pico-8 play session: hold → + tap 🅾

[t = 1 s] hold → ~1s, tap 🅾 ~2×
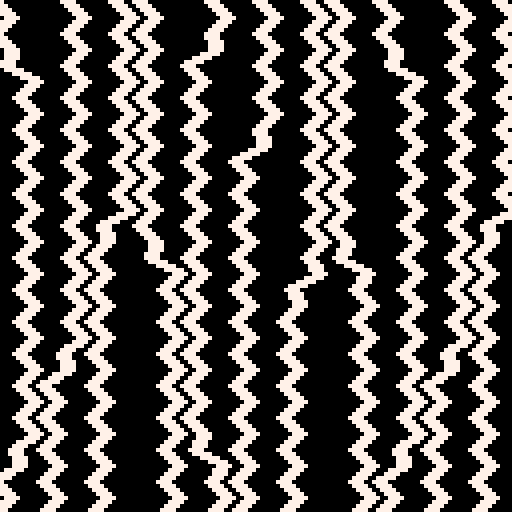
[t = 2 s] hold → ~2s, tap 🅾 ~4×
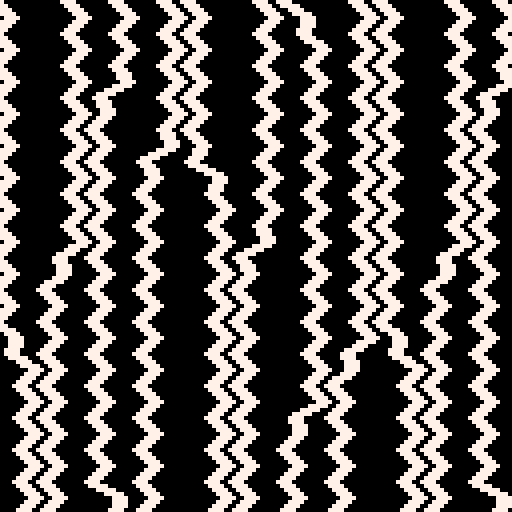
[t = 6 s] hold → ~6s, tap 🅾 ~10×
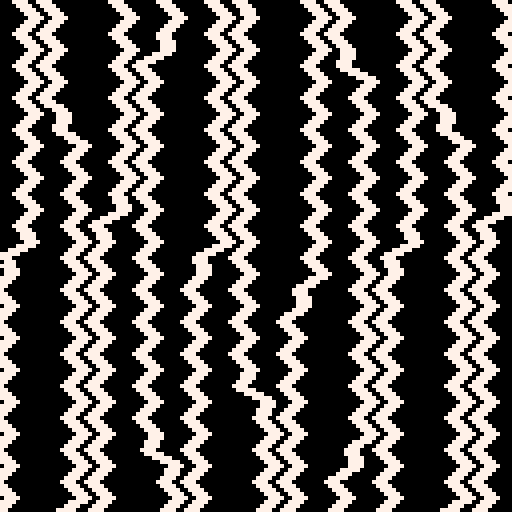
[t = 8 s] hold → ~8s, tap 🅾 ~14×
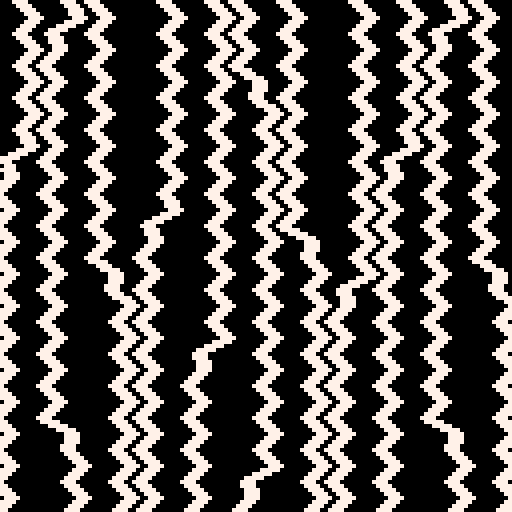

pico-8 cartridge
version 29
__lua__

-- [redacted]
--https://twitter.com/picoter8/status/1346347724107624454

--[[
  put this check_time function at the start of the cart
  make sure to call check_time() somehwere in the cart.
  in most tweetcarts, the bast place to do this is direclty before "flip()"
--]]
function check_time() 
  --id is stored in the parameters field
  my_id = stat(6)

  --the breadcrumb field is the name of the start cart + "," + the number of seconds we should play
  my_info = stat(100)
  --if we don't have it, stop checking
  if my_info == nil then
    return
  end

  breadcumb_parts = split(my_info, ",", true)
  start_cart_name = breadcumb_parts[1]
  max_time = breadcumb_parts[2]

  --check if we hit the max time
  if time() > max_time or btnp(1) then
    load(start_cart_name,"",my_id)
  end
end
--end of check_time

-- zippers #pico8 #tweetcart #tweetjam
::_::
cls()
for i=-12,136,12do
for j=-4,136,4do
x=i-64
y=j-64
s=3*(mid(-1,1,8*sin(y/200+cos(x/32-t()/8))))
+flr(j/4%2)*4
if(j!=-4)for k=0,3do line(i+s+k,j,n+k,m,7)end
n=i+s
m=j
end
end
flip()
check_time()
goto _
